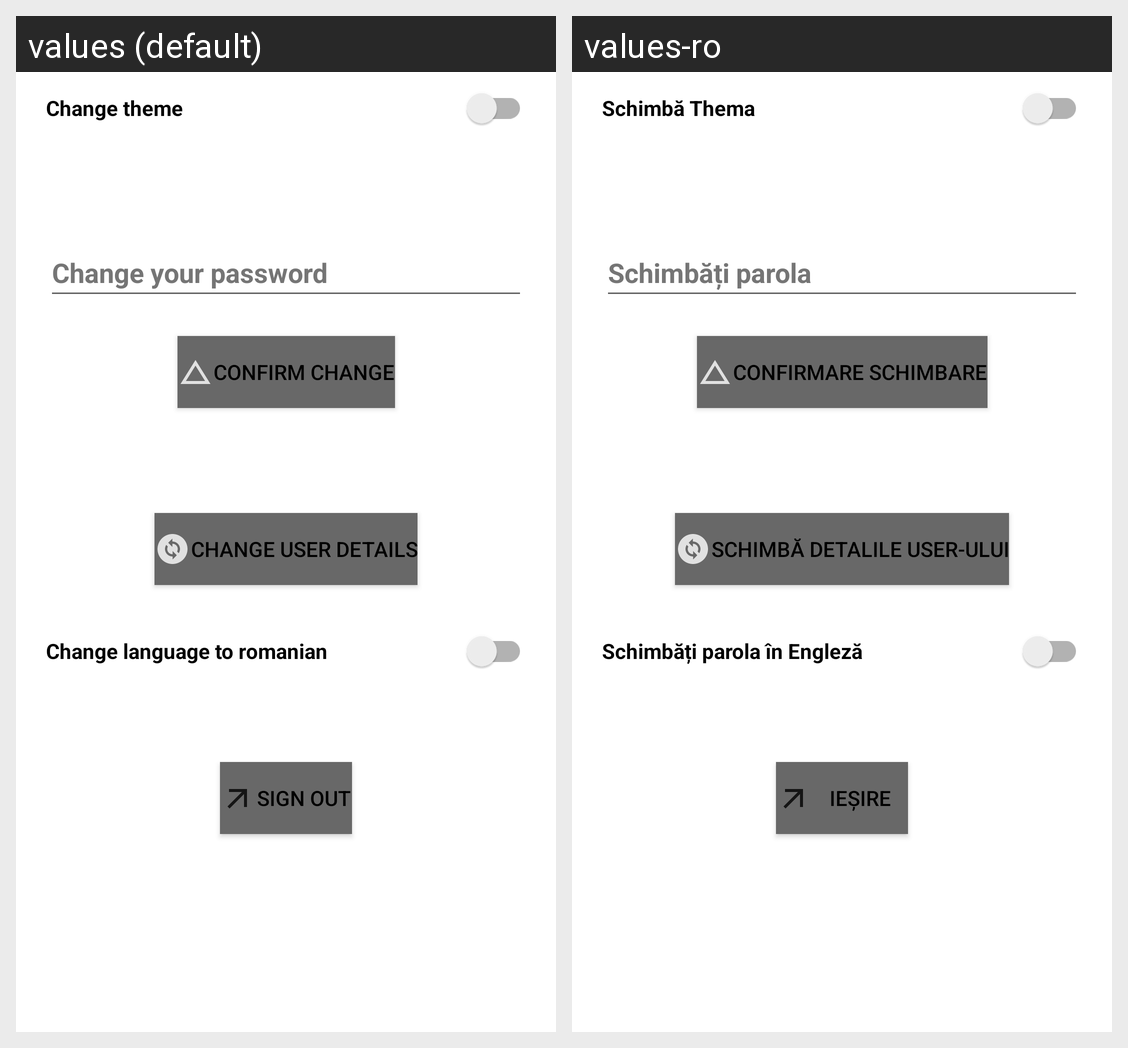

Strings drawn on this Android screen and how each of the app's shown locales translates them:
Android screen res/layout/fragment_settings.xml rendered under 2 locales, left to right: values (default), values-ro. Device: Nexus 5 (rendered at 1080×1920; each locale shown at half size, 540×960, under a caption strip naming it); theme Theme.AndroidStudioProject.
Strings drawn on this screen, with the default value and each locale's value (text and hints the layout hard-codes, and strings that could not be matched under every locale, appear in the picture but are not listed):

change_theme_title
  values: Change theme
  values-ro: Schimbă Thema

password_change_title
  values: Change your password
  values-ro: Schimbăți parola

changeUserDetails
  values: Change user details
  values-ro: Schimbă detalile user-ului

confirmChange
  values: Confirm Change
  values-ro: Confirmare schimbare

language_change_title
  values: Change language to romanian
  values-ro: Schimbăți parola în Engleză

signOut
  values: Sign Out
  values-ro: Ieșire
